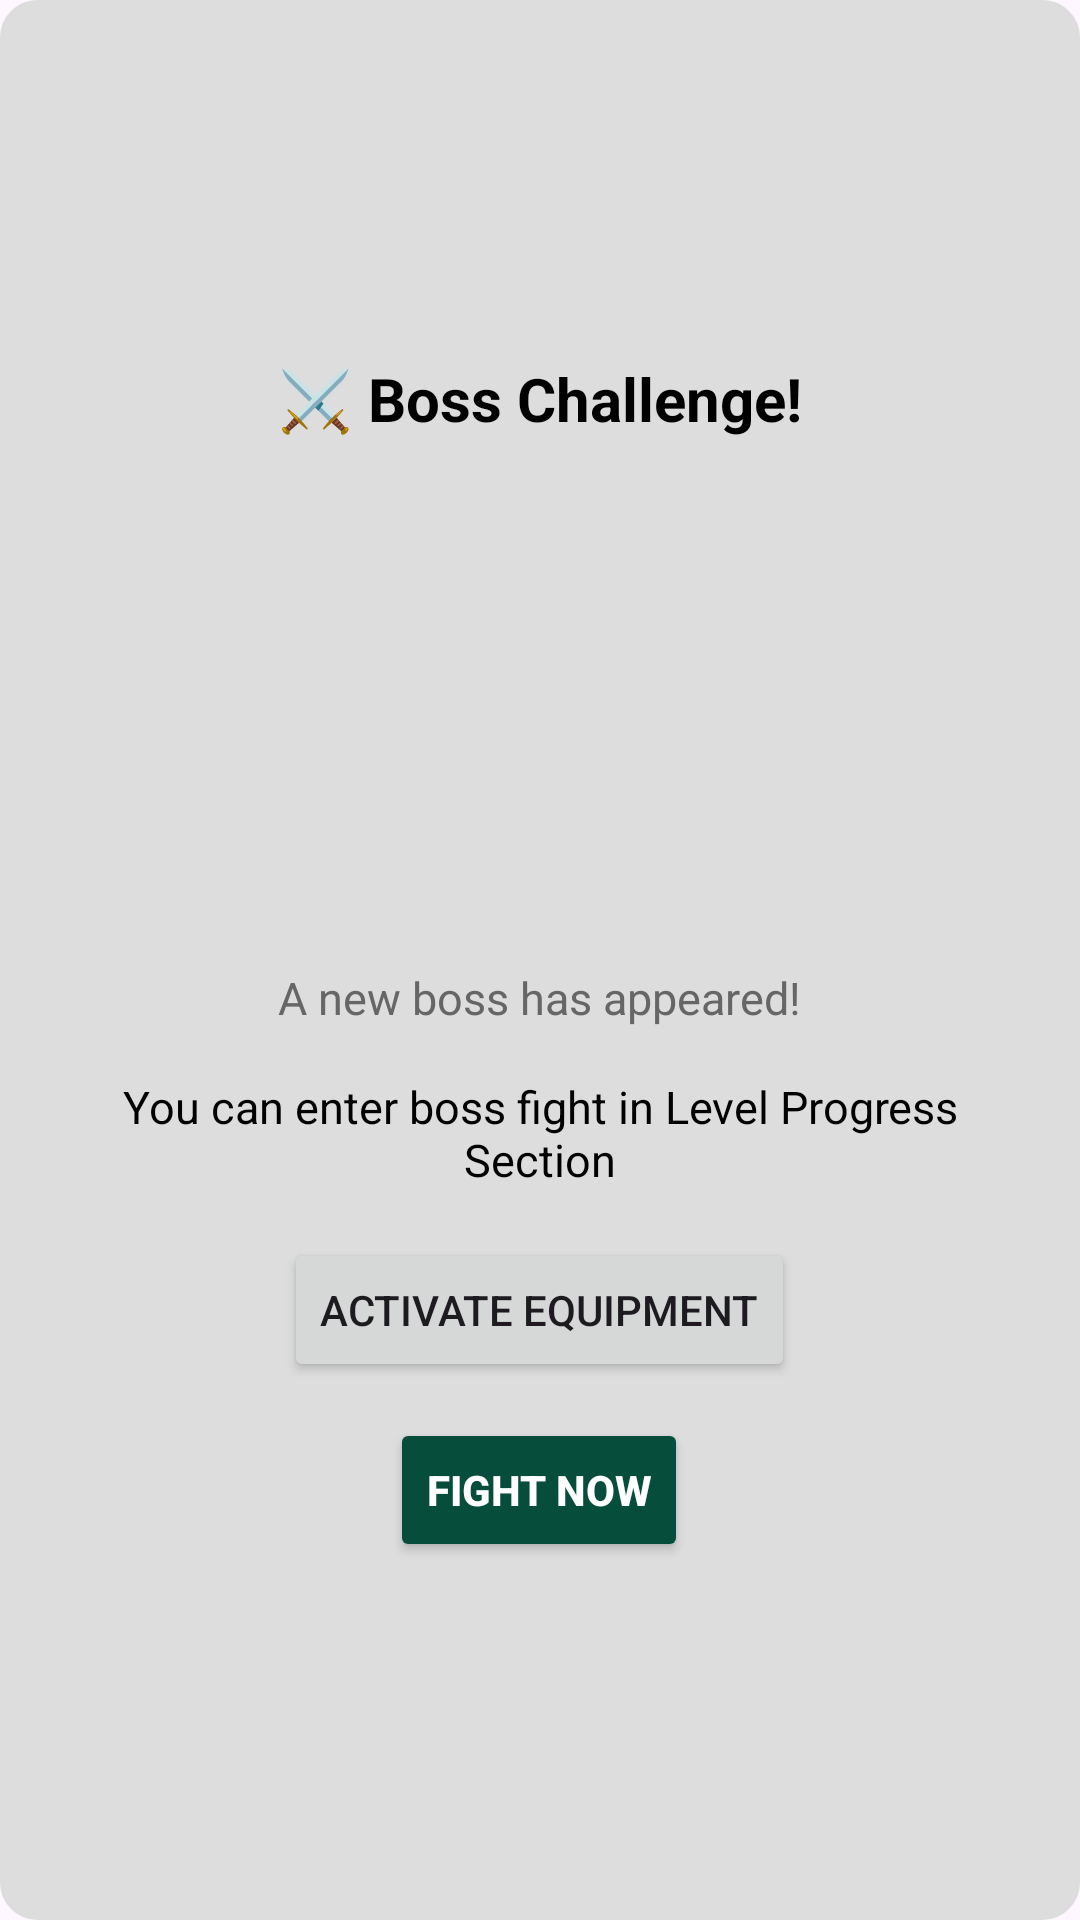

Write the Android layout XML for this screen, with the resource values it uses.
<!-- AndroidManifest.xml: application theme Theme.HabitQuest -->
<!-- res/layout/dialog_boss_challenge.xml -->
<?xml version="1.0" encoding="utf-8"?>
<LinearLayout xmlns:android="http://schemas.android.com/apk/res/android"
    android:layout_width="match_parent"
    android:layout_height="wrap_content"
    android:orientation="vertical"
    android:padding="24dp"
    android:gravity="center"
    android:background="@drawable/bg_boss_section">

    <TextView
        android:id="@+id/tvBossTitle"
        android:layout_width="wrap_content"
        android:layout_height="wrap_content"
        android:text="⚔️ Boss Challenge!"
        android:textSize="20sp"
        android:textStyle="bold"
        android:textColor="@color/black"
        android:layout_marginBottom="8dp" />

    <ImageView
        android:id="@+id/imgBoss"
        android:layout_width="160dp"
        android:layout_height="160dp"
        android:src="@drawable/boss_level_1"
        android:layout_marginBottom="8dp" />

    <TextView
        android:id="@+id/tvBossDescription"
        android:layout_width="wrap_content"
        android:layout_height="wrap_content"
        android:text="A new boss has appeared!"
        android:textAlignment="center"
        android:textColor="@color/grayDark"
        android:textSize="15sp"
        android:layout_marginBottom="16dp" />
    <TextView
        android:id="@+id/tvBossLocation"
        android:layout_width="wrap_content"
        android:layout_height="wrap_content"
        android:text="You can enter boss fight in Level Progress Section"
        android:textAlignment="center"
        android:textColor="@color/black"
        android:textSize="15sp"
        android:layout_marginBottom="16dp" />

    <LinearLayout
        android:layout_width="wrap_content"
        android:layout_height="wrap_content"
        android:orientation="vertical"
        android:gravity="center">

        <Button
            android:id="@+id/btnActivateEquipment"
            android:layout_width="wrap_content"
            android:layout_height="wrap_content"
            android:text="Activate Equipment"
            android:layout_marginBottom="12dp" />

        <Button
            android:id="@+id/btnFightNow"
            android:layout_width="wrap_content"
            android:layout_height="wrap_content"
            android:text="Fight Now"
            android:textStyle="bold"
            android:textColor="@color/white"
            android:backgroundTint="@color/colorPrimary" />
    </LinearLayout>
</LinearLayout>
<!-- resources referenced by this layout -->
<resources>
  <color name="black">#FF000000</color>
  <color name="colorPrimary">#064E3B</color>
  <color name="grayDark">#666666</color>
  <color name="white">#FFFFFFFF</color>
  <!-- drawable bg_boss_section (drawable) -->
  <shape xmlns:android="http://schemas.android.com/apk/res/android"
      android:shape="rectangle">
      <solid android:color="@color/grayLight"/>
      <stroke android:color="@color/grayLight" android:width="1dp"/>
      <corners android:radius="12dp"/>
      <padding android:left="8dp" android:right="8dp" android:top="8dp" android:bottom="8dp"/>
  </shape>
  <style name="Theme.HabitQuest" parent="Base.Theme.HabitQuest" />
  <color name="grayLight">#DDDDDD</color>
  <style name="Base.Theme.HabitQuest" parent="Theme.Material3.Light.NoActionBar">
          
          <item name="colorPrimary">@color/colorPrimary</item>
  
          
          <item name="toolbarStyle">@style/Widget.HabitQuest.Toolbar</item>
  
          
          <item name="android:statusBarColor">@color/toolbar_bg</item>
          <item name="android:windowLightStatusBar">true</item>
  
          <item name="actionOverflowButtonStyle">@style/OverflowButtonStyle</item>
  
      </style>
  <style name="Widget.HabitQuest.Toolbar" parent="Widget.Material3.Toolbar">
          <item name="android:background">@color/toolbar_bg</item>
          <item name="titleTextAppearance">@style/TextAppearance.HabitQuest.ToolbarTitle</item>
          <item name="subtitleTextAppearance">@style/TextAppearance.HabitQuest.ToolbarSubtitle</item>
          <item name="navigationIconTint">@color/onToolbar</item>
          <item name="titleCentered">true</item>
          <item name="popupMenuStyle">@style/ThemeOverlay.HabitQuest.ToolbarMenu</item>
      </style>
  <color name="toolbar_bg">#242424</color>
  <style name="OverflowButtonStyle" parent="Widget.AppCompat.ActionButton.Overflow">
          <item name="android:tint">@android:color/white</item>
      </style>
  <style name="TextAppearance.HabitQuest.ToolbarTitle" parent="TextAppearance.Material3.TitleLarge">
          <item name="fontFamily">@font/poppins_medium</item>
          <item name="android:textColor">@color/onToolbar</item>
      </style>
  <style name="TextAppearance.HabitQuest.ToolbarSubtitle" parent="TextAppearance.Material3.BodyMedium">
          <item name="fontFamily">@font/poppins</item>
          <item name="android:textColor">@color/onToolbar</item>
      </style>
  <color name="onToolbar">#009688</color>
  <style name="ThemeOverlay.HabitQuest.ToolbarMenu" parent="ThemeOverlay.Material3.Light">
          <item name="colorSurface">@color/toolbar_bg</item>
          <item name="backgroundColor">@color/colorPrimary</item>
          <item name="colorOnSurface">@color/onToolbar</item>
      </style>
</resources>
